Run: headless pygame with SDL's dummy video driver; simulated clock (each Clock.tick advances the game by its frame time, no real sleeping); random seed 0; keys injected as events and as key.get_pressed() state; no mouse input.
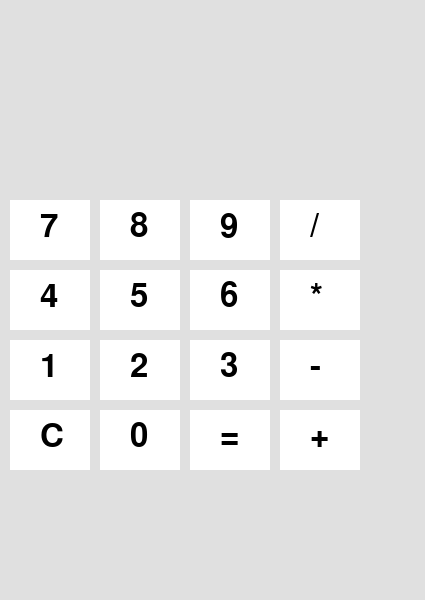
Frame 1 of 4 · flips 1–60 · no input
Frame 2 of 4 · flips 61–180 · tapped SPACE, RETURN · held RIGHT (→), D · screen unchanged from frame 1, image omitted
Frame 3 of 4 · flips 181–300 · held DOWN (↓), S · screen unchanged from frame 2, image omitted
Frame 4 of 4 · flips 301–420 · held LEFT (←), A, UP (↑), W · screen unchanged from frame 3, image omitted

The pygame program that drew these frames:

import pygame
import sys
from random import randint

pygame.init()

#Параметры экрана
WIDTH = 425
HEIGHT = 600


#Переменные цвета
WHITE = (255, 255, 255)
BLACK = (0, 0, 0)
LIGHT_GRAY = (224, 224, 224)

# Размеры кнопок
BUTTON_WIDTH, BUTTON_HEIGHT = 80, 60
BUTTON_MARGIN = 10

# Шрифты
FONT = pygame.font.Font(None, 48)

def draw_text(text, color, x, y):
    text_surface = FONT.render(text, True, color)
    screen.blit(text_surface, (x, y))

buttons = [
{'label': '1', 'pos': (10, 340)}, 
{'label': '2', 'pos': (100, 340)}, 
{'label': '3', 'pos': (190, 340)},
{'label': '4', 'pos': (10, 270)}, 
{'label': '5', 'pos': (100, 270)},
{'label': '6', 'pos': (190, 270)}, 
{'label': '7', 'pos': (10, 200)}, 
{'label': '8', 'pos': (100, 200)}, 
{'label': '9', 'pos': (190, 200)}, 
{'label': '0', 'pos': (100, 410)}, 

{'label': '/', 'pos': (280, 200)},
{'label': '*', 'pos': (280, 270)}, 
{'label': '-', 'pos': (280, 340)},
{'label': '=', 'pos': (190, 410)}, 
{'label': '+', 'pos': (280, 410)},
{'label': 'C', 'pos': (10, 410)}, 
]


screen = pygame.display.set_mode((WIDTH, HEIGHT))
pygame.display.set_caption("Calculator")

while True:
	screen.fill(LIGHT_GRAY)
	for button in buttons:
		x, y = button['pos']
		pygame.draw.rect(screen, WHITE,(x, y, BUTTON_WIDTH, BUTTON_HEIGHT))
		draw_text(button['label'],BLACK, x + 30, y + 10)

	pygame.display.flip()

	for event in pygame.event.get():

		if event.type == pygame.QUIT:
			pygame.quit()
			sys.exit()

		if event.type == pygame.KEYDOWN:
			if event.key == pygame.K_ESCAPE:
				pygame.quit()
				sys.exit()

	

		




























# WHITE = (255, 255, 255)
# BLACK = (0, 0, 0)
# GRAY = (200, 200, 200)
# LIGHT_GRAY = (240, 240, 240)

# screen = pygame.display.set_mode((800, 600))
# pygame.display.set_caption("Calculator")



# x = 0
# y = 0
# x1 = 20
# y1 = 20
# clock = pygame.time.Clock()

# while True:
# 	screen.fill(BLACK)
# 	snake_pos = [100, 50] 
# 	pygame.draw.rect(screen, LIGHT_GRAY, (20, 20, 50, 50))
# 	for event in pygame.event.get():
# 		if event.type == pygame.QUIT:
# 			pygame.quit()
# 			sys.exit()
# 		if event.type == pygame.KEYDOWN:
# 			if event.key == pygame.K_ESCAPE:
# 				pygame.quit()
# 				sys.exit()

# 	keys = pygame.key.get_pressed()
	
# 	if keys[pygame.K_RIGHT]:
# 		x +=10
# 	if keys[pygame.K_LEFT]:
# 		x -=10
# 	if keys[pygame.K_UP]:
# 		y -=10
# 	if keys[pygame.K_DOWN]:
# 		y +=10
# 	if x == 20:
# 		x1 +=10
# 		y1 +=10
	
# 	pygame.draw.rect(screen, LIGHT_GRAY, (x, y, x1, y1))
# 	print(x, y)
# 	pygame.time.delay(10)
# 	pygame.display.flip()

		
		
			

	
